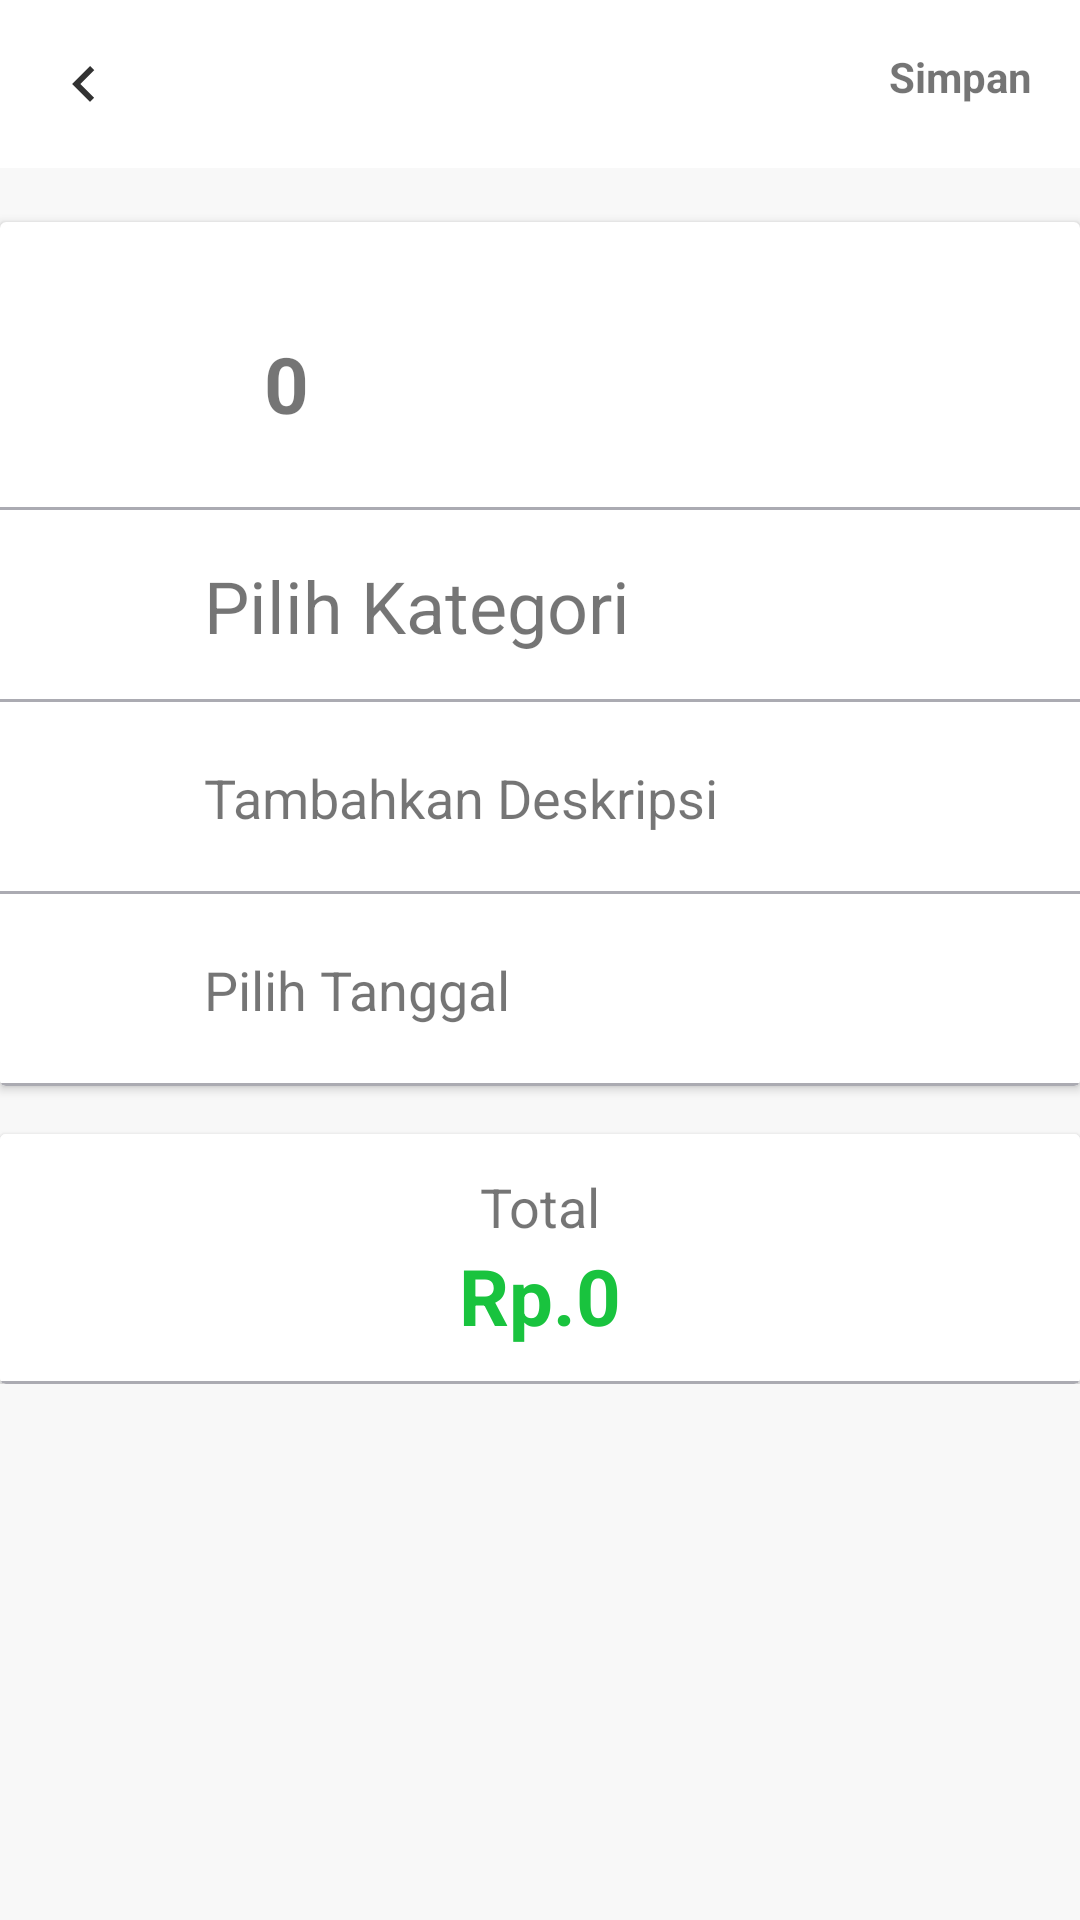

Android layout source for this screen:
<!-- AndroidManifest.xml: application theme Theme.ArtaLele -->
<!-- res/layout/tambah_transaksi_fragment.xml -->
<?xml version="1.0" encoding="utf-8"?>
<androidx.appcompat.widget.LinearLayoutCompat xmlns:android="http://schemas.android.com/apk/res/android"
    xmlns:tools="http://schemas.android.com/tools"
    android:layout_width="match_parent"
    android:layout_height="match_parent"
    android:orientation="vertical"
    android:background="@color/bg_base"
    tools:context=".ui.home.tambah.TambahTransaksiFragment">

    <include
        android:id="@+id/toolbar"
        layout="@layout/toolbar_arta_lele3"/>

    <androidx.appcompat.widget.LinearLayoutCompat
        android:orientation="vertical"
        android:layout_width="match_parent"
        android:layout_height="wrap_content">

        <androidx.cardview.widget.CardView
            android:layout_marginTop="18dp"
            android:background="@drawable/bg_item"
            android:layout_width="match_parent"
            android:layout_height="wrap_content">

            <androidx.appcompat.widget.LinearLayoutCompat
                android:orientation="vertical"
                android:layout_width="match_parent"
                android:layout_height="wrap_content">

                <LinearLayout
                    android:id="@+id/select_total_or_weight"
                    android:layout_marginTop="12dp"
                    android:background="@drawable/bg_item"
                    android:layout_width="match_parent"
                    android:layout_height="wrap_content"
                    android:clickable="true"
                    android:focusable="true"
                    android:orientation="horizontal"
                    android:padding="12dp">

                    <ImageView
                        android:layout_width="60dp"
                        android:layout_height="60dp" />

                    <TextView
                        android:id="@+id/tv_total_or_weight"
                        android:textStyle="bold"
                        android:layout_width="match_parent"
                        android:layout_height="wrap_content"
                        android:layout_gravity="center_vertical"
                        android:layout_marginStart="16dp"
                        android:text="@string/zero"
                        android:textSize="26sp" />

                </LinearLayout>

                <LinearLayout
                    android:background="@drawable/bg_item"
                    android:id="@+id/select_category"
                    android:layout_width="match_parent"
                    android:layout_height="wrap_content"
                    android:clickable="true"
                    android:focusable="true"
                    android:orientation="horizontal"
                    android:padding="12dp">

                    <ImageView
                        android:id="@+id/img_category"
                        style="@style/ArtaLeleImageTambahStyle"/>

                    <TextView
                        android:id="@+id/tv_category"
                        android:layout_width="match_parent"
                        android:layout_height="wrap_content"
                        android:layout_gravity="center_vertical"
                        android:layout_marginStart="16dp"
                        android:text="@string/pilih_kategori"
                        android:textSize="24sp" />

                </LinearLayout>

                <LinearLayout
                    android:background="@drawable/bg_item"
                    android:id="@+id/add_note"
                    android:layout_width="match_parent"
                    android:layout_height="wrap_content"
                    android:clickable="true"
                    android:focusable="true"
                    android:orientation="horizontal"
                    android:padding="12dp">

                    <ImageView
                        android:src="@drawable/ic_note"
                        style="@style/ArtaLeleImageTambahStyle" />

                    <TextView
                        android:id="@+id/tv_desc"
                        android:layout_width="match_parent"
                        android:layout_height="wrap_content"
                        android:layout_gravity="center_vertical"
                        android:layout_marginStart="16dp"
                        android:text="@string/tambahkan_deskripsi"
                        android:textSize="18sp" />

                </LinearLayout>

                <LinearLayout
                    android:background="@drawable/bg_item"
                    android:id="@+id/select_date"
                    android:layout_width="match_parent"
                    android:layout_height="wrap_content"
                    android:clickable="true"
                    android:focusable="true"
                    android:orientation="horizontal"
                    android:padding="12dp">

                    <ImageView
                        android:src="@drawable/ic_date"
                        style="@style/ArtaLeleImageTambahStyle"  />

                    <TextView
                        android:id="@+id/tv_date"
                        android:layout_width="match_parent"
                        android:layout_height="wrap_content"
                        android:layout_gravity="center_vertical"
                        android:layout_marginStart="16dp"
                        android:text="@string/pilih_tanggal"
                        android:textSize="18sp" />

                </LinearLayout>

            </androidx.appcompat.widget.LinearLayoutCompat>

        </androidx.cardview.widget.CardView>

        <androidx.cardview.widget.CardView
            android:id="@+id/cv_grand_total"
            android:layout_marginTop="16dp"
            android:layout_width="match_parent"
            android:layout_height="wrap_content">

            <LinearLayout
                android:background="@drawable/bg_item"
                android:layout_width="match_parent"
                android:layout_height="wrap_content"
                android:clickable="true"
                android:focusable="true"
                android:orientation="vertical"
                android:padding="12dp">

                <TextView
                    android:gravity="center_horizontal"
                    android:layout_width="match_parent"
                    android:layout_height="wrap_content"
                    android:layout_gravity="center_vertical"
                    android:text="@string/total"
                    android:textSize="18sp" />

                <TextView
                    android:id="@+id/tv_grand_total"
                    android:textStyle="bold"
                    android:textColor="@color/green"
                    android:gravity="center_horizontal"
                    android:layout_width="match_parent"
                    android:layout_height="wrap_content"
                    android:layout_gravity="center_vertical"
                    android:text="@string/zero_price"
                    android:textSize="26sp" />

            </LinearLayout>


        </androidx.cardview.widget.CardView>



    </androidx.appcompat.widget.LinearLayoutCompat>




</androidx.appcompat.widget.LinearLayoutCompat>
<!-- res/layout/toolbar_arta_lele3.xml (included above) -->
<?xml version="1.0" encoding="utf-8"?>
<androidx.appcompat.widget.Toolbar xmlns:android="http://schemas.android.com/apk/res/android"
    xmlns:app="http://schemas.android.com/apk/res-auto"
    android:layout_width="match_parent"
    android:layout_height="wrap_content"
    android:background="@color/white">

    <RelativeLayout
        android:layout_width="match_parent"
        android:layout_height="match_parent">

        <ImageView
            android:id="@+id/img_back"
            android:layout_width="wrap_content"
            android:layout_height="wrap_content"
            android:layout_alignParentStart="true"
            android:layout_centerInParent="true"
            android:clickable="true"
            android:src="@drawable/ic_back_arrow" />

        <TextView
            android:id="@+id/btn_save"
            android:layout_width="wrap_content"
            android:layout_height="wrap_content"
            android:layout_alignParentEnd="true"
            android:layout_marginEnd="16dp"
            android:clickable="true"
            android:focusable="true"
            android:text="@string/simpan"
            android:textStyle="bold"
            app:layout_constraintEnd_toEndOf="@+id/tv_toolbar_title"
            app:layout_constraintTop_toTopOf="parent" />


    </RelativeLayout>

</androidx.appcompat.widget.Toolbar>
<!-- resources referenced by this layout -->
<resources>
  <color name="bg_base">#F8F8F8</color>
  <color name="green">#19C33E</color>
  <color name="white">#FFFFFFFF</color>
  <!-- drawable bg_item (drawable) -->
  <?xml version="1.0" encoding="utf-8"?>
  <layer-list xmlns:android="http://schemas.android.com/apk/res/android">
  
      <item>
          <shape android:shape="rectangle" >
              <solid android:color="#FFFFFF" />
          </shape>
      </item>
  
      <item android:top="-2dp" android:right="-2dp" android:left="-2dp">
          <shape>
              <solid android:color="@android:color/transparent" />
              <stroke
                  android:width="1dp"
                  android:color="#ababb2" />
          </shape>
      </item>
  
  </layer-list>
  <!-- drawable ic_back_arrow (drawable) -->
  <vector android:height="24dp" android:tint="#323232"
      android:viewportHeight="24" android:viewportWidth="24"
      android:width="24dp" xmlns:android="http://schemas.android.com/apk/res/android">
      <path android:fillColor="@android:color/white" android:pathData="M15.41,16.59L10.83,12l4.58,-4.59L14,6l-6,6 6,6 1.41,-1.41z"/>
  </vector>
  <string name="pilih_kategori">Pilih Kategori</string>
  <string name="pilih_tanggal">Pilih Tanggal</string>
  <string name="simpan">Simpan</string>
  <string name="tambahkan_deskripsi">Tambahkan Deskripsi</string>
  <string name="total">Total</string>
  <string name="zero">0</string>
  <string name="zero_price">Rp.0</string>
  <style name="ArtaLeleImageTambahStyle">
          <item name="android:layout_width">40dp</item>
          <item name="android:layout_height">40dp</item>
      </style>
  <style name="Theme.ArtaLele" parent="Theme.AppCompat.Light.NoActionBar">
          
          <item name="colorPrimary">@color/blackLight</item>
          <item name="colorPrimaryVariant">@color/purple_700</item>
          <item name="colorOnPrimary">@color/white</item>
          
          <item name="colorSecondary">@color/teal_200</item>
          <item name="colorSecondaryVariant">@color/teal_700</item>
          <item name="colorOnSecondary">@color/black</item>
          
          <item name="android:statusBarColor" tools:targetApi="l">?attr/colorPrimaryVariant</item>
          
      </style>
  <color name="blackLight">#151515</color>
  <color name="purple_700">#FF3700B3</color>
  <color name="teal_200">#FF03DAC5</color>
  <color name="teal_700">#FF018786</color>
  <color name="black">#FF000000</color>
</resources>
